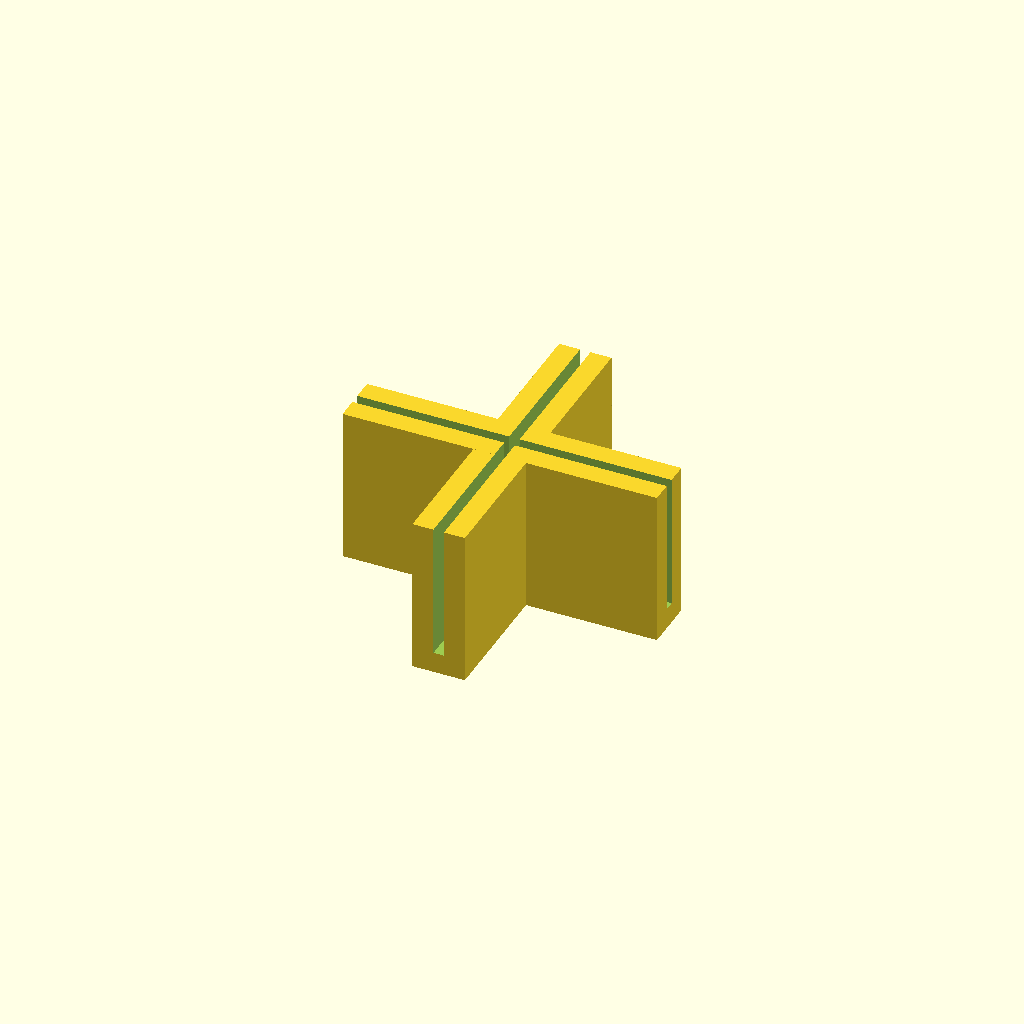
Cell 1: the model at its default parameters.
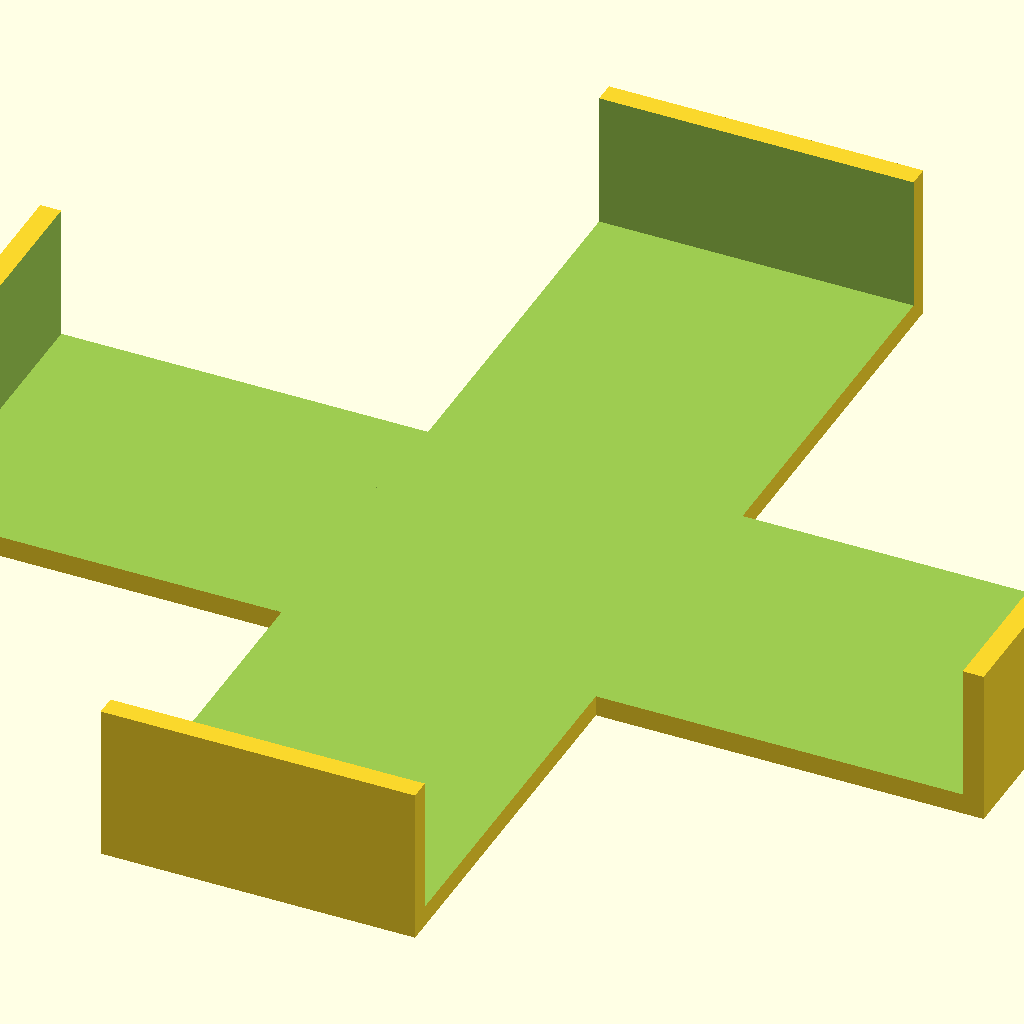
Cell 2: the same model with divider_thickness = 100.
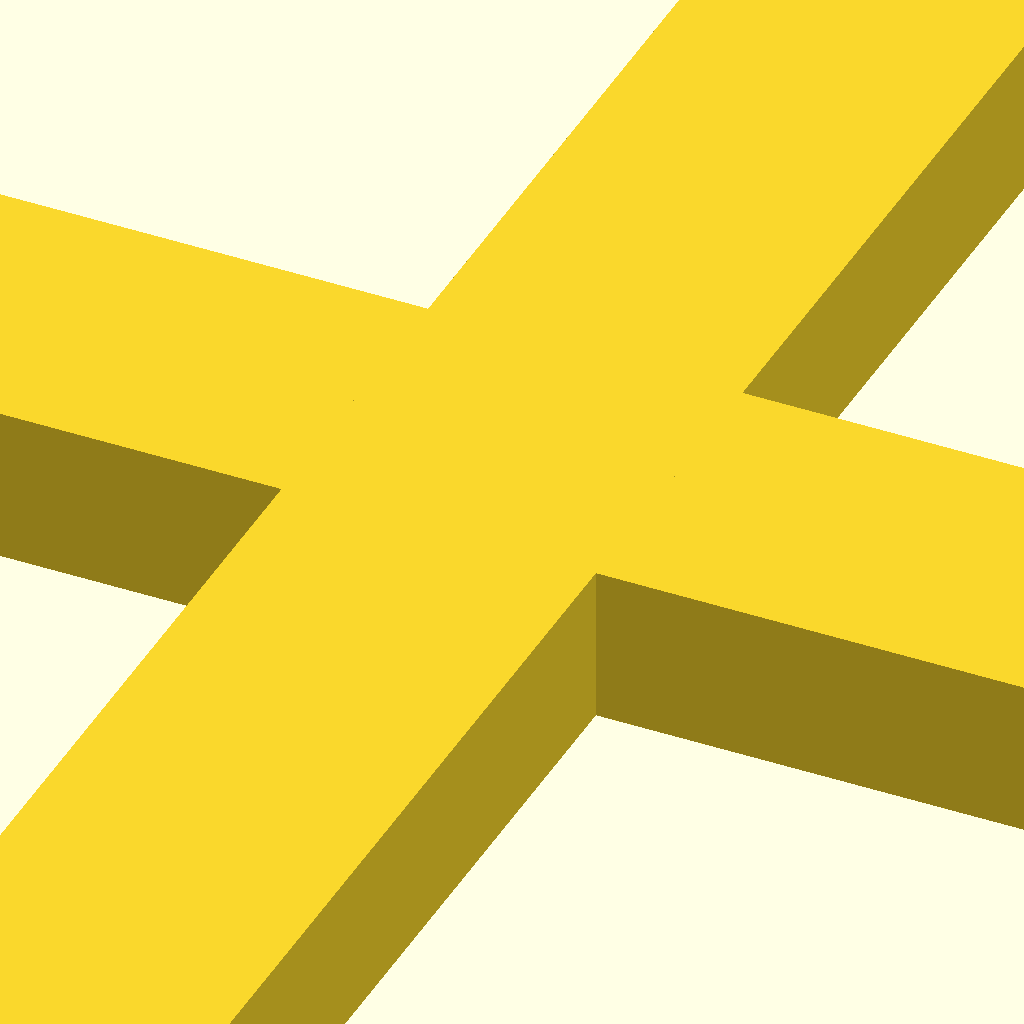
Cell 3: the same model with support_wall_thickness = 100.
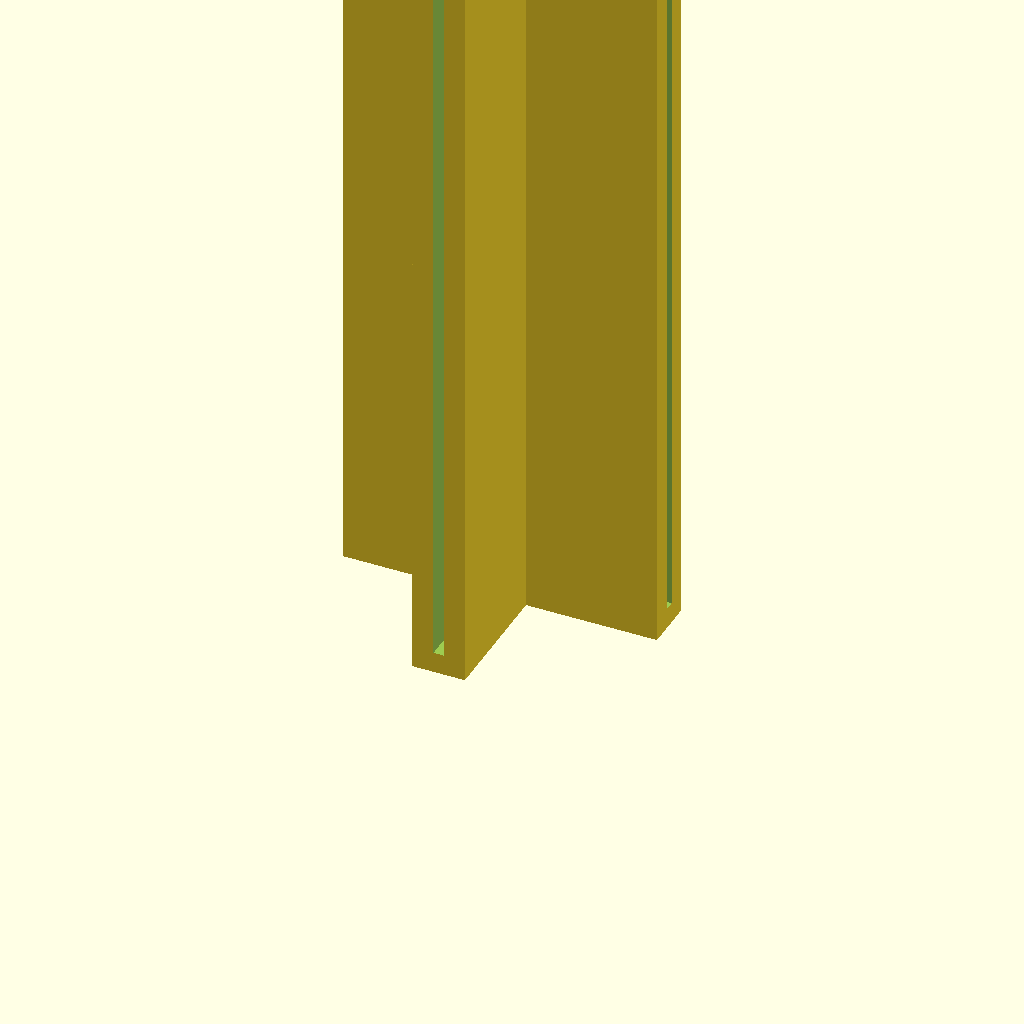
Cell 4 — support_height set to 100, the other parameters unchanged.
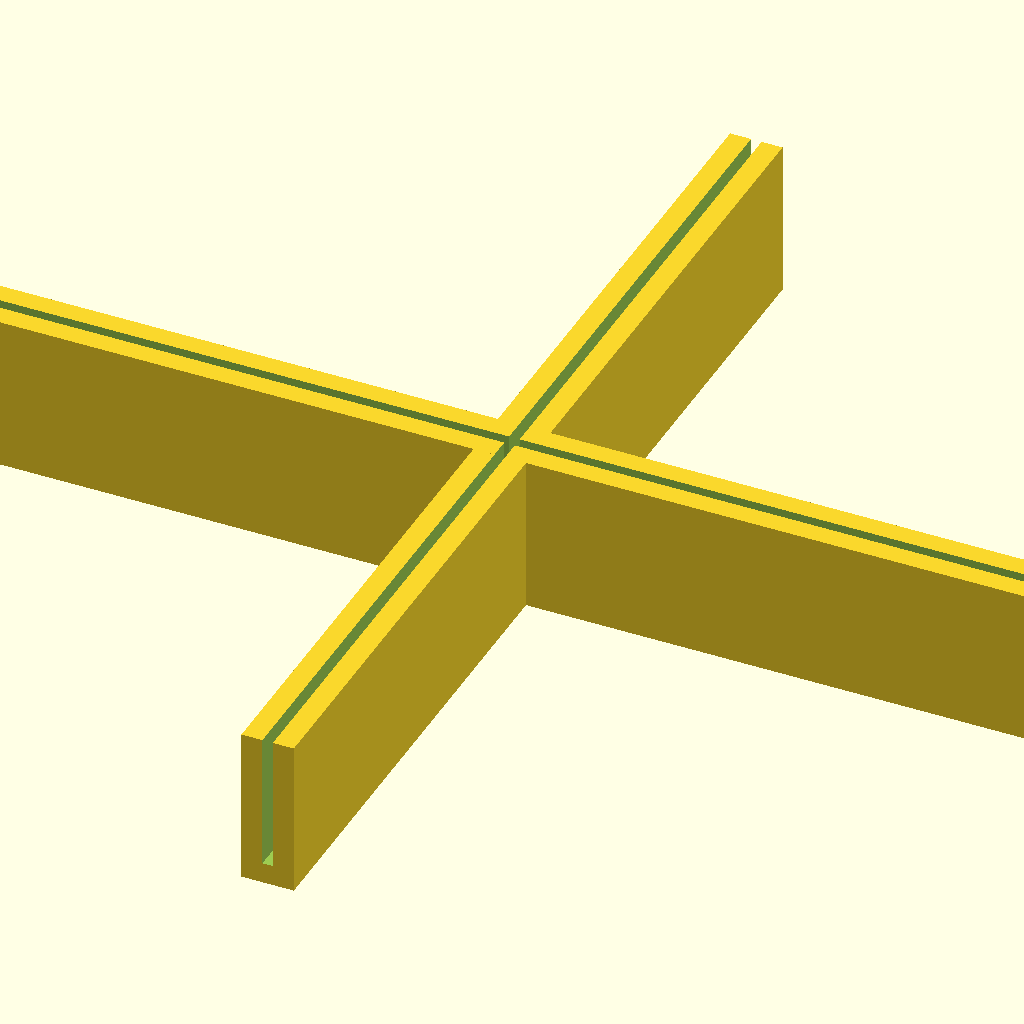
Cell 5: the same model with support_width = 100.
All cells are drawn from one camera (rotation 55°, 0°, 25°, orthographic, colour scheme Cornfield), so only the parameter changes between them.
OpenSCAD source file inputs/thingiverse/thing-3086266/files/Drawer_divider_supports.scad:
// configurable stuff

divider_thickness = 1; 			// [0.1:0.1:100]
support_wall_thickness = 2;		// [0.1:0.1:100]
support_height = 15;			// [0.1:0.1:100]
support_width = 30;				// [0.1:0.1:100]

/* [Hidden] */

support_length = support_width;
total_thickness = divider_thickness + (2 * support_wall_thickness);


module makebox ( xbox, ybox, zbox ) {

    translate([-(xbox/2), -(ybox/2), 0]) 
    cube([xbox, ybox, zbox]);

}

difference() {

union() {
    makebox(total_thickness, support_width, support_height);
    makebox(support_length, total_thickness, support_height);
    
}

translate([0,0,support_wall_thickness]) makebox(divider_thickness,support_width+1, support_height);    
translate([0,0,support_wall_thickness]) makebox(support_length+1, divider_thickness, support_height);

}
Customizer parameters (derived from the source; name, type, default, range or options):
divider_thickness: number, default 1, range 0.1 to 100, step 0.1
support_wall_thickness: number, default 2, range 0.1 to 100, step 0.1
support_height: number, default 15, range 0.1 to 100, step 0.1
support_width: number, default 30, range 0.1 to 100, step 0.1
